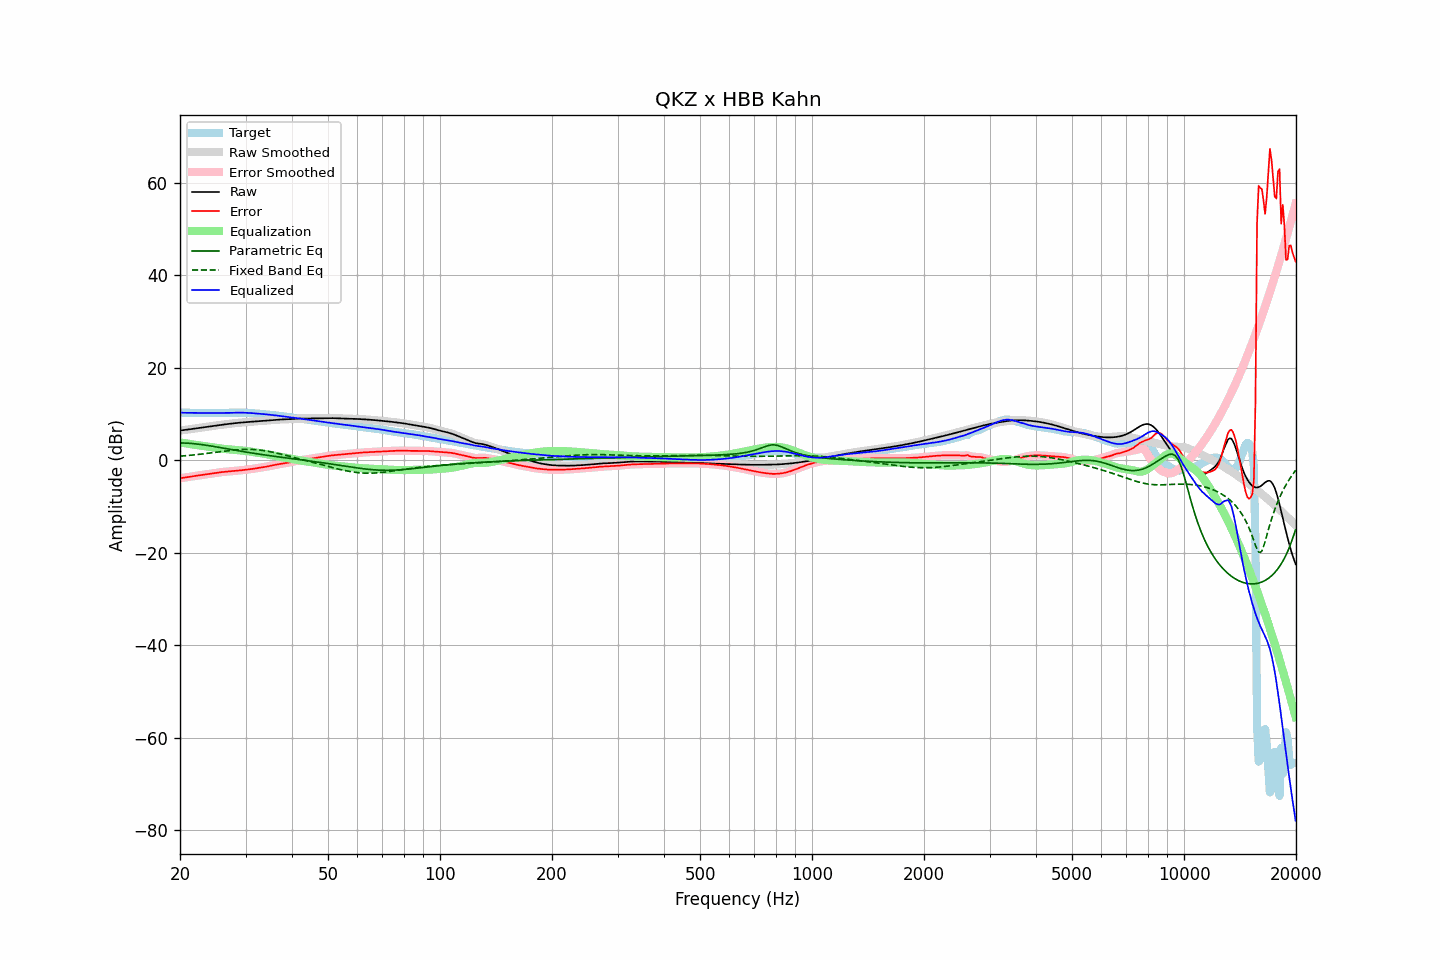

The data file committed next to this chart (first rows):
frequency, raw, error, smoothed, error_smoothed, equalization, parametric_eq, fixed_band_eq, equalized_raw, equalized_smoothed, target
20.00, 6.45, -3.87, 6.45, -3.87, 3.88, 3.78, 0.90, 10.33, 10.33, 10.32
20.20, 6.49, -3.82, 6.49, -3.82, 3.82, 3.77, 0.93, 10.32, 10.32, 10.32
20.40, 6.54, -3.77, 6.54, -3.77, 3.77, 3.77, 0.96, 10.30, 10.31, 10.31
20.61, 6.58, -3.72, 6.58, -3.72, 3.71, 3.75, 0.99, 10.30, 10.30, 10.30
20.81, 6.63, -3.66, 6.63, -3.66, 3.66, 3.74, 1.02, 10.29, 10.29, 10.30
21.02, 6.68, -3.60, 6.68, -3.60, 3.60, 3.72, 1.05, 10.29, 10.29, 10.29
21.23, 6.73, -3.55, 6.73, -3.55, 3.55, 3.69, 1.09, 10.28, 10.28, 10.28
21.44, 6.78, -3.49, 6.78, -3.49, 3.50, 3.67, 1.12, 10.27, 10.27, 10.27
21.66, 6.82, -3.44, 6.82, -3.44, 3.44, 3.64, 1.16, 10.27, 10.27, 10.26
21.87, 6.87, -3.39, 6.87, -3.39, 3.39, 3.60, 1.19, 10.26, 10.26, 10.26
22.09, 6.92, -3.34, 6.92, -3.34, 3.34, 3.57, 1.23, 10.25, 10.25, 10.26
22.31, 6.97, -3.29, 6.97, -3.29, 3.28, 3.53, 1.27, 10.25, 10.25, 10.25
22.54, 7.02, -3.23, 7.02, -3.23, 3.23, 3.49, 1.31, 10.25, 10.25, 10.25
22.76, 7.07, -3.18, 7.07, -3.18, 3.18, 3.44, 1.35, 10.25, 10.25, 10.25
22.99, 7.12, -3.13, 7.12, -3.13, 3.13, 3.39, 1.39, 10.25, 10.25, 10.25
23.22, 7.17, -3.08, 7.17, -3.08, 3.08, 3.34, 1.43, 10.25, 10.25, 10.25
23.45, 7.22, -3.03, 7.22, -3.03, 3.03, 3.29, 1.48, 10.25, 10.25, 10.25
23.69, 7.27, -2.98, 7.27, -2.98, 2.98, 3.24, 1.52, 10.25, 10.25, 10.25
23.92, 7.32, -2.93, 7.32, -2.93, 2.93, 3.19, 1.56, 10.25, 10.25, 10.25
24.16, 7.38, -2.88, 7.38, -2.88, 2.88, 3.13, 1.61, 10.25, 10.25, 10.26
24.40, 7.43, -2.83, 7.43, -2.83, 2.82, 3.07, 1.66, 10.26, 10.26, 10.26
24.65, 7.49, -2.77, 7.49, -2.77, 2.77, 3.01, 1.70, 10.26, 10.26, 10.26
24.89, 7.54, -2.72, 7.54, -2.72, 2.72, 2.95, 1.75, 10.26, 10.26, 10.26
25.14, 7.59, -2.67, 7.59, -2.67, 2.67, 2.89, 1.79, 10.26, 10.26, 10.26
25.39, 7.64, -2.62, 7.64, -2.62, 2.62, 2.83, 1.84, 10.26, 10.26, 10.26
25.65, 7.68, -2.58, 7.68, -2.58, 2.58, 2.77, 1.89, 10.26, 10.26, 10.25
25.91, 7.72, -2.54, 7.72, -2.54, 2.54, 2.71, 1.93, 10.25, 10.25, 10.25
26.16, 7.75, -2.50, 7.75, -2.50, 2.50, 2.65, 1.98, 10.25, 10.25, 10.25
26.43, 7.79, -2.46, 7.79, -2.46, 2.46, 2.59, 2.02, 10.25, 10.25, 10.25
26.69, 7.83, -2.43, 7.83, -2.43, 2.43, 2.52, 2.07, 10.25, 10.25, 10.26
26.96, 7.86, -2.40, 7.87, -2.40, 2.40, 2.46, 2.11, 10.26, 10.26, 10.26
27.23, 7.91, -2.36, 7.91, -2.36, 2.37, 2.40, 2.15, 10.27, 10.27, 10.27
27.50, 7.95, -2.33, 7.95, -2.33, 2.34, 2.34, 2.19, 10.29, 10.29, 10.29
27.77, 8.00, -2.30, 8.00, -2.30, 2.31, 2.28, 2.22, 10.30, 10.30, 10.30
28.05, 8.04, -2.28, 8.04, -2.28, 2.28, 2.21, 2.26, 10.32, 10.32, 10.32
28.33, 8.08, -2.25, 8.08, -2.25, 2.25, 2.15, 2.28, 10.33, 10.33, 10.33
28.62, 8.12, -2.22, 8.12, -2.22, 2.21, 2.09, 2.31, 10.33, 10.33, 10.33
28.90, 8.15, -2.18, 8.15, -2.18, 2.18, 2.03, 2.33, 10.33, 10.33, 10.34
29.19, 8.18, -2.15, 8.18, -2.15, 2.15, 1.97, 2.35, 10.33, 10.33, 10.33
29.48, 8.21, -2.11, 8.21, -2.11, 2.11, 1.92, 2.37, 10.32, 10.32, 10.32
29.78, 8.24, -2.07, 8.24, -2.07, 2.07, 1.86, 2.38, 10.31, 10.31, 10.31
30.08, 8.27, -2.03, 8.27, -2.03, 2.03, 1.80, 2.38, 10.30, 10.30, 10.30
30.38, 8.30, -1.98, 8.30, -1.98, 1.99, 1.74, 2.39, 10.29, 10.29, 10.28
30.68, 8.33, -1.94, 8.33, -1.94, 1.94, 1.69, 2.38, 10.27, 10.27, 10.27
30.99, 8.35, -1.89, 8.35, -1.89, 1.89, 1.63, 2.37, 10.24, 10.24, 10.25
31.30, 8.38, -1.85, 8.38, -1.84, 1.84, 1.57, 2.36, 10.22, 10.22, 10.22
31.61, 8.40, -1.79, 8.40, -1.79, 1.79, 1.52, 2.34, 10.19, 10.19, 10.19
31.93, 8.42, -1.74, 8.42, -1.74, 1.74, 1.47, 2.31, 10.16, 10.16, 10.16
32.24, 8.45, -1.68, 8.45, -1.68, 1.68, 1.41, 2.28, 10.13, 10.13, 10.13
32.57, 8.48, -1.62, 8.48, -1.62, 1.63, 1.36, 2.25, 10.10, 10.10, 10.09
32.89, 8.50, -1.56, 8.50, -1.56, 1.57, 1.31, 2.21, 10.08, 10.08, 10.07
33.22, 8.53, -1.51, 8.53, -1.51, 1.52, 1.26, 2.16, 10.05, 10.05, 10.04
33.55, 8.56, -1.46, 8.56, -1.46, 1.46, 1.20, 2.11, 10.01, 10.01, 10.02
33.89, 8.58, -1.40, 8.58, -1.40, 1.40, 1.15, 2.06, 9.98, 9.98, 9.99
34.23, 8.61, -1.34, 8.61, -1.34, 1.33, 1.10, 2.00, 9.94, 9.94, 9.95
34.57, 8.64, -1.28, 8.64, -1.27, 1.27, 1.06, 1.94, 9.91, 9.91, 9.92
34.92, 8.67, -1.20, 8.67, -1.20, 1.20, 1.01, 1.87, 9.87, 9.87, 9.87
35.27, 8.71, -1.12, 8.71, -1.13, 1.13, 0.96, 1.80, 9.83, 9.83, 9.83
35.62, 8.74, -1.05, 8.74, -1.05, 1.05, 0.91, 1.73, 9.79, 9.79, 9.79
35.97, 8.77, -0.98, 8.77, -0.98, 0.98, 0.86, 1.66, 9.75, 9.75, 9.75
... 635 more rows
